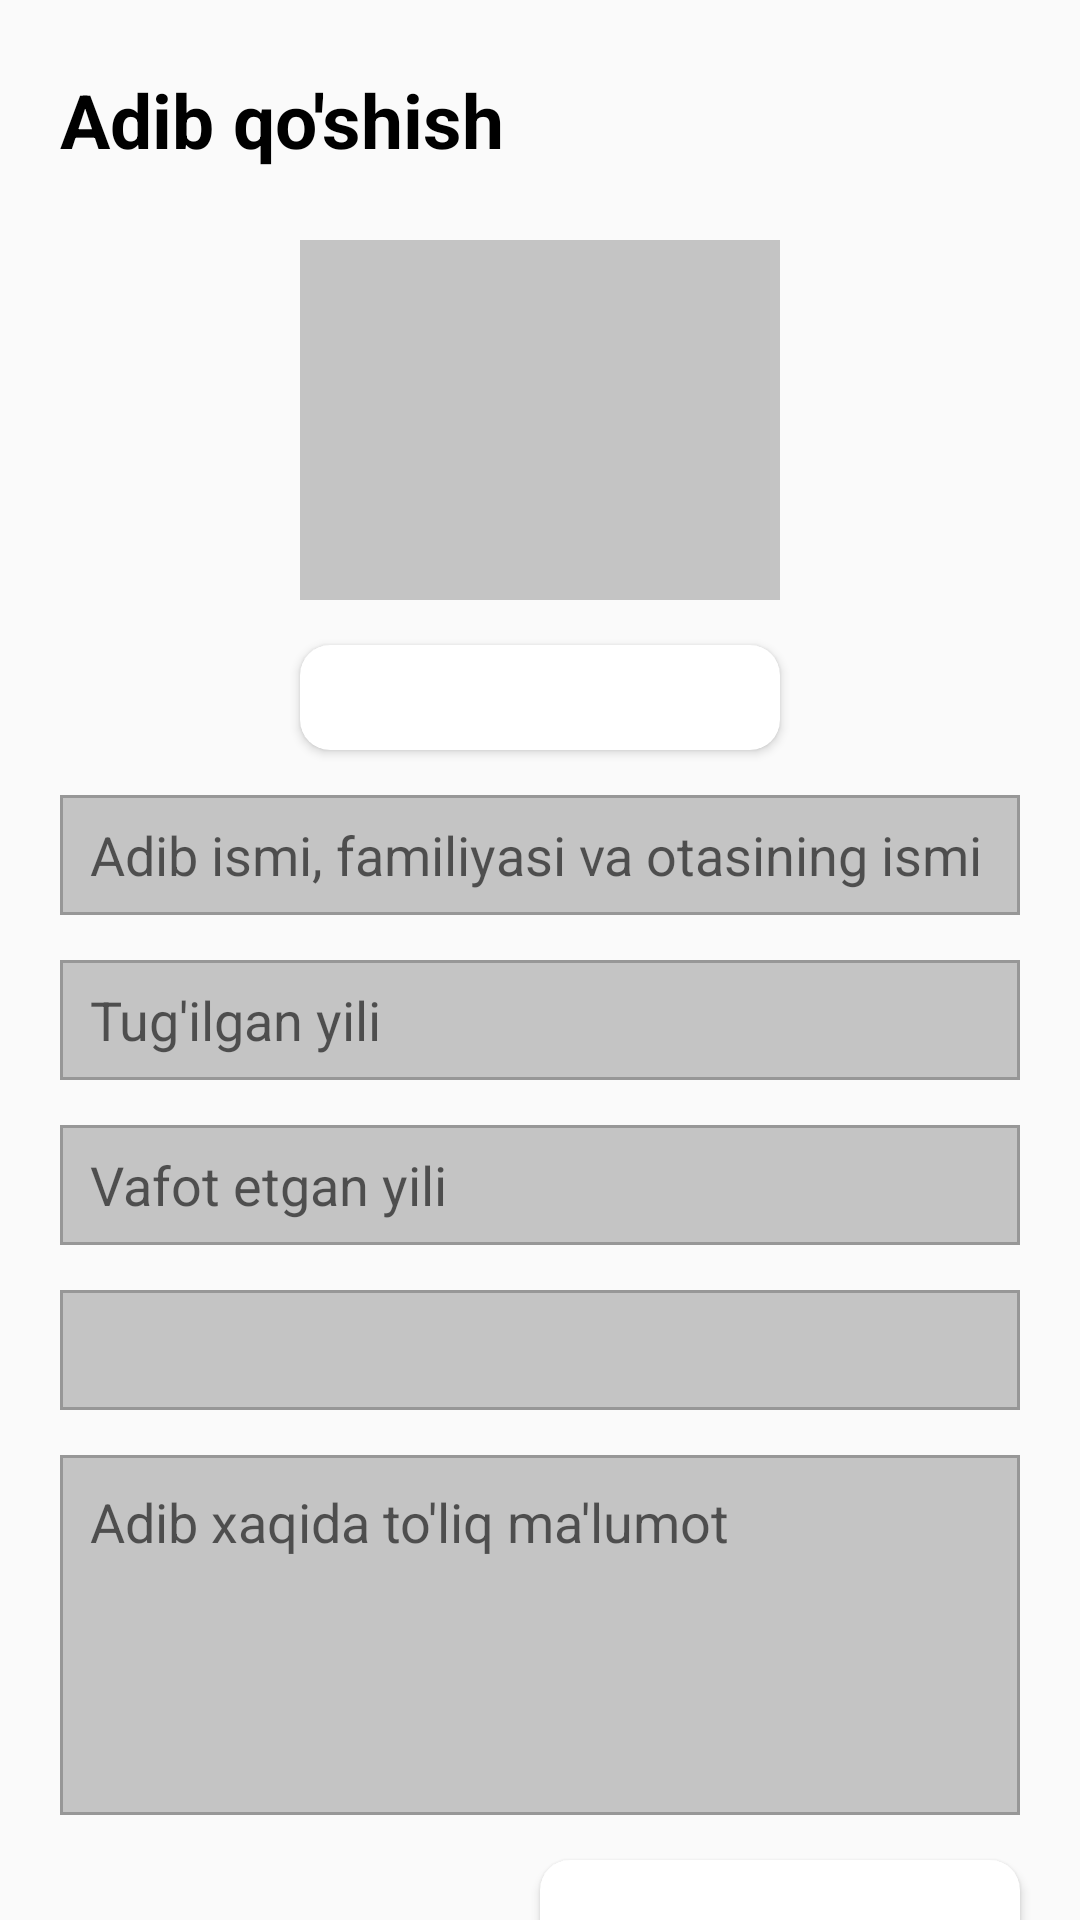

Layout XML and referenced resources for this Android screen:
<!-- AndroidManifest.xml: application theme Theme.SevenModulLesson51 -->
<!-- res/layout/fragment_add_writer.xml -->
<?xml version="1.0" encoding="utf-8"?>
<androidx.constraintlayout.widget.ConstraintLayout xmlns:android="http://schemas.android.com/apk/res/android"
    xmlns:tools="http://schemas.android.com/tools"
    android:layout_width="match_parent"
    android:layout_height="match_parent"
    xmlns:app="http://schemas.android.com/apk/res-auto"
    tools:context=".AddWriterFragment">

    <LinearLayout
        android:id="@+id/tv_add_writer"
        android:paddingLeft="20dp"
        android:gravity="center_vertical"
        app:layout_constraintRight_toRightOf="parent"
        app:layout_constraintLeft_toLeftOf="parent"
        app:layout_constraintTop_toTopOf="parent"
        android:layout_width="match_parent"
        android:layout_height="80dp">

        <TextView
            android:textColor="@color/black"
            android:textSize="25sp"
            android:textStyle="bold"
            android:text="Adib qo'shish"
            android:layout_width="wrap_content"
            android:layout_height="wrap_content"/>

    </LinearLayout>

    <androidx.core.widget.NestedScrollView
        app:layout_constraintRight_toRightOf="parent"
        app:layout_constraintLeft_toLeftOf="parent"
        app:layout_constraintBottom_toBottomOf="parent"
        app:layout_constraintTop_toBottomOf="@id/tv_add_writer"
        android:layout_width="match_parent"
        android:layout_height="0dp">

        <androidx.constraintlayout.widget.ConstraintLayout
            android:layout_width="match_parent"
            android:layout_height="match_parent">

            <LinearLayout
                android:id="@+id/linear_writer"
                android:background="#C4C4C4"
                app:layout_constraintRight_toRightOf="parent"
                app:layout_constraintLeft_toLeftOf="parent"
                app:layout_constraintTop_toTopOf="parent"
                android:layout_width="160dp"
                android:layout_height="120dp">

                <ImageView
                    android:id="@+id/image_writer"
                    android:scaleType="centerCrop"
                    android:layout_width="match_parent"
                    android:layout_height="match_parent"/>
            </LinearLayout>

            <androidx.cardview.widget.CardView
                app:cardCornerRadius="10dp"
                android:id="@+id/card_image_writer"
                android:layout_marginTop="15dp"
                app:layout_constraintRight_toRightOf="parent"
                app:layout_constraintLeft_toLeftOf="parent"
                app:layout_constraintTop_toBottomOf="@id/linear_writer"
                android:layout_width="160dp"
                android:layout_height="35dp">

                <LinearLayout
                    android:background="@drawable/back_linear"
                    android:gravity="center"
                    android:layout_width="match_parent"
                    android:layout_height="match_parent">

                    <TextView
                        android:textStyle="bold"
                        android:text="Adib rasmi"
                        android:textColor="@color/white"
                        android:layout_width="wrap_content"
                        android:layout_height="wrap_content"/>

                </LinearLayout>

            </androidx.cardview.widget.CardView>

            <EditText
                android:paddingLeft="10dp"
                android:hint="Adib ismi, familiyasi va otasining ismi"
                android:id="@+id/edit1"
                app:layout_constraintRight_toRightOf="parent"
                app:layout_constraintLeft_toLeftOf="parent"
                android:background="@drawable/back_edt"
                android:layout_marginRight="20dp"
                android:layout_marginLeft="20dp"
                android:layout_marginTop="15dp"
                app:layout_constraintTop_toBottomOf="@id/card_image_writer"
                android:layout_width="match_parent"
                android:layout_height="40dp"/>

            <EditText
                android:inputType="number"
                android:paddingLeft="10dp"
                android:hint="Tug'ilgan yili"
                android:id="@+id/edit2"
                app:layout_constraintRight_toRightOf="parent"
                app:layout_constraintLeft_toLeftOf="parent"
                android:background="@drawable/back_edt"
                android:layout_marginRight="20dp"
                android:layout_marginLeft="20dp"
                android:layout_marginTop="15dp"
                app:layout_constraintTop_toBottomOf="@id/edit1"
                android:layout_width="match_parent"
                android:layout_height="40dp"/>

            <EditText
                android:inputType="number"
                android:hint="Vafot etgan yili"
                android:paddingLeft="10dp"
                android:id="@+id/edit3"
                app:layout_constraintRight_toRightOf="parent"
                app:layout_constraintLeft_toLeftOf="parent"
                android:background="@drawable/back_edt"
                android:layout_marginRight="20dp"
                android:layout_marginLeft="20dp"
                android:layout_marginTop="15dp"
                app:layout_constraintTop_toBottomOf="@id/edit2"
                android:layout_width="match_parent"
                android:layout_height="40dp"/>

            <Spinner
                android:id="@+id/spinner"
                android:background="@drawable/back_edt"
                android:layout_marginRight="20dp"
                android:layout_marginLeft="20dp"
                android:layout_marginTop="15dp"
                app:layout_constraintTop_toBottomOf="@id/edit3"
                android:layout_width="match_parent"
                android:layout_height="40dp"/>

            <EditText
                android:paddingTop="10dp"
                android:gravity="top"
                android:hint="Adib xaqida to'liq ma'lumot"
                android:paddingLeft="10dp"
                android:id="@+id/edit4"
                app:layout_constraintRight_toRightOf="parent"
                app:layout_constraintLeft_toLeftOf="parent"
                android:background="@drawable/back_edt"
                android:layout_marginRight="20dp"
                android:layout_marginLeft="20dp"
                android:layout_marginTop="15dp"
                app:layout_constraintTop_toBottomOf="@id/spinner"
                android:layout_width="match_parent"
                android:layout_height="120dp"/>

            <androidx.cardview.widget.CardView
                app:cardCornerRadius="10dp"
                android:layout_marginRight="20dp"
                android:id="@+id/card_save"
                android:layout_marginTop="15dp"
                app:layout_constraintTop_toBottomOf="@id/edit4"
                app:layout_constraintRight_toRightOf="parent"
                app:layout_constraintBottom_toBottomOf="parent"
                android:layout_width="160dp"
                android:layout_height="35dp">

                <LinearLayout
                    android:background="@drawable/back_linear"
                    android:gravity="center"
                    android:layout_width="match_parent"
                    android:layout_height="match_parent">

                    <TextView
                        android:textStyle="bold"
                        android:text="Saqlash"
                        android:textColor="@color/white"
                        android:layout_width="wrap_content"
                        android:layout_height="wrap_content"/>

                </LinearLayout>

            </androidx.cardview.widget.CardView>

        </androidx.constraintlayout.widget.ConstraintLayout>

    </androidx.core.widget.NestedScrollView>

</androidx.constraintlayout.widget.ConstraintLayout>
<!-- resources referenced by this layout -->
<resources>
  <color name="black">#FF000000</color>
  <color name="white">#FFFFFFFF</color>
  <!-- drawable back_edt (drawable) -->
  <shape xmlns:android="http://schemas.android.com/apk/res/android">
      <solid android:color="#C4C4C4"/>
      <stroke android:color="#979797" android:width="1dp"/>
  </shape>
  <style name="Theme.SevenModulLesson51" parent="Theme.AppCompat.DayNight.NoActionBar">
          
          <item name="colorPrimary">@color/purple_500</item>
          <item name="colorPrimaryVariant">@color/purple_700</item>
          <item name="colorOnPrimary">@color/white</item>
          
          <item name="colorSecondary">@color/teal_200</item>
          <item name="colorSecondaryVariant">@color/teal_700</item>
          <item name="colorOnSecondary">@color/black</item>
          
          <item name="android:statusBarColor" tools:targetApi="l">?attr/colorPrimaryVariant</item>
          
      </style>
  <color name="purple_500">#F9F9F9</color>
  <color name="purple_700">#F9F9F9</color>
  <color name="teal_200">#FF03DAC5</color>
  <color name="teal_700">#FF018786</color>
</resources>
